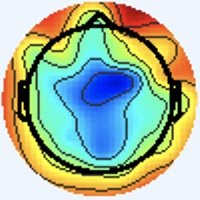

The table this chart was drawn from, first rows:
[238 245 255], [238 245 255], [238 245 255], [238 245 255], [238 245 255], [238 245 255], [238 245 255], [238 245 255], [238 245 255], [238 245 255], [238 245 255], [238 245 255], [238 245 255], [238 245 255], [238 245 255], [238 245 255], [238 245 255], [238 245 255], [238 245 255], [238 245 255], [238 245 255], [238 245 255], [238 245 255], [238 245 255]
[238 245 255], [238 245 255], [238 245 255], [238 245 255], [238 245 255], [238 245 255], [238 245 255], [238 245 255], [238 245 255], [238 245 255], [238 245 255], [238 245 255], [238 245 255], [238 245 255], [238 245 255], [238 245 255], [238 245 255], [238 245 255], [238 245 255], [238 245 255], [238 245 255], [238 245 255], [238 245 255], [238 245 255]
[238 245 255], [238 245 255], [238 245 255], [238 245 255], [238 245 255], [238 245 255], [238 245 255], [238 245 255], [238 245 255], [238 245 255], [238 245 255], [238 245 255], [238 245 255], [238 245 255], [238 245 255], [238 245 255], [238 245 255], [238 245 255], [238 245 255], [238 245 255], [238 245 255], [238 245 255], [238 245 255], [238 245 255]
[238 245 255], [238 245 255], [238 245 255], [238 245 255], [238 245 255], [238 245 255], [238 245 255], [238 245 255], [238 245 255], [238 245 255], [238 245 255], [238 245 255], [238 245 255], [238 245 255], [238 245 255], [238 245 255], [238 245 255], [238 245 255], [238 245 255], [238 245 255], [238 245 255], [238 245 255], [238 245 255], [238 245 255]
[238 245 255], [238 245 255], [238 245 255], [238 245 255], [238 245 255], [238 245 255], [238 245 255], [238 245 255], [238 245 255], [238 245 255], [238 245 255], [238 245 255], [238 245 255], [238 245 255], [238 245 255], [238 245 255], [238 245 255], [238 245 255], [238 245 255], [238 245 255], [238 245 255], [238 245 255], [238 245 255], [238 245 255]
[238 245 255], [238 245 255], [238 245 255], [238 245 255], [238 245 255], [238 245 255], [238 245 255], [238 245 255], [238 245 255], [238 245 255], [238 245 255], [238 245 255], [238 245 255], [238 245 255], [238 245 255], [238 245 255], [238 245 255], [238 245 255], [238 245 255], [238 245 255], [238 245 255], [238 245 255], [238 245 255], [238 245 255]
[238 245 255], [238 245 255], [238 245 255], [238 245 255], [238 245 255], [238 245 255], [238 245 255], [238 245 255], [238 245 255], [238 245 255], [238 245 255], [238 245 255], [238 245 255], [238 245 255], [238 245 255], [238 245 255], [238 245 255], [238 245 255], [238 245 255], [238 245 255], [238 245 255], [238 245 255], [238 245 255], [238 245 255]
[238 245 255], [238 245 255], [238 245 255], [238 245 255], [238 245 255], [238 245 255], [238 245 255], [238 245 255], [238 245 255], [238 245 255], [238 245 255], [238 245 255], [238 245 255], [238 245 255], [238 245 255], [238 245 255], [238 245 255], [238 245 255], [238 245 255], [238 245 255], [238 245 255], [238 245 255], [238 245 255], [238 245 255]
[238 245 255], [238 245 255], [238 245 255], [238 245 255], [238 245 255], [238 245 255], [238 245 255], [238 245 255], [238 245 255], [238 245 255], [238 245 255], [238 245 255], [238 245 255], [238 245 255], [238 245 255], [238 245 255], [238 245 255], [238 245 255], [238 245 255], [238 245 255], [238 245 255], [238 245 255], [238 245 255], [238 245 255]
[238 245 255], [238 245 255], [238 245 255], [238 245 255], [238 245 255], [238 245 255], [238 245 255], [238 245 255], [238 245 255], [238 245 255], [238 245 255], [238 245 255], [238 245 255], [238 245 255], [238 245 255], [238 245 255], [238 245 255], [238 245 255], [238 245 255], [238 245 255], [238 245 255], [238 245 255], [238 245 255], [238 245 255]
[238 245 255], [238 245 255], [238 245 255], [238 245 255], [238 245 255], [238 245 255], [238 245 255], [238 245 255], [238 245 255], [238 245 255], [238 245 255], [238 245 255], [238 245 255], [238 245 255], [238 245 255], [238 245 255], [238 245 255], [238 245 255], [238 245 255], [238 245 255], [238 245 255], [238 245 255], [238 245 255], [238 245 255]
[238 245 255], [238 245 255], [238 245 255], [238 245 255], [238 245 255], [238 245 255], [238 245 255], [238 245 255], [238 245 255], [238 245 255], [238 245 255], [238 245 255], [238 245 255], [238 245 255], [238 245 255], [238 245 255], [238 245 255], [238 245 255], [238 245 255], [238 245 255], [238 245 255], [238 245 255], [238 245 255], [238 245 255]
[238 245 255], [238 245 255], [238 245 255], [238 245 255], [238 245 255], [238 245 255], [238 245 255], [238 245 255], [238 245 255], [238 245 255], [238 245 255], [238 245 255], [238 245 255], [238 245 255], [238 245 255], [238 245 255], [238 245 255], [238 245 255], [238 245 255], [238 245 255], [238 245 255], [238 245 255], [238 245 255], [238 245 255]
[238 245 255], [238 245 255], [238 245 255], [238 245 255], [238 245 255], [238 245 255], [238 245 255], [238 245 255], [238 245 255], [238 245 255], [238 245 255], [238 245 255], [238 245 255], [238 245 255], [238 245 255], [238 245 255], [238 245 255], [238 245 255], [238 245 255], [238 245 255], [238 245 255], [238 245 255], [238 245 255], [238 245 255]
[238 245 255], [238 245 255], [238 245 255], [238 245 255], [238 245 255], [238 245 255], [238 245 255], [238 245 255], [238 245 255], [238 245 255], [238 245 255], [238 245 255], [238 245 255], [238 245 255], [238 245 255], [238 245 255], [238 245 255], [238 245 255], [238 245 255], [238 245 255], [238 245 255], [238 245 255], [238 245 255], [238 245 255]
[238 245 255], [238 245 255], [238 245 255], [238 245 255], [238 245 255], [238 245 255], [238 245 255], [238 245 255], [238 245 255], [238 245 255], [238 245 255], [238 245 255], [238 245 255], [238 245 255], [238 245 255], [238 245 255], [238 245 253], [238 245 253], [238 245 255], [238 244 255], [238 245 255], [238 245 255], [238 245 255], [238 245 255]
[238 245 255], [238 245 255], [238 245 255], [238 245 255], [238 245 255], [238 245 255], [238 245 255], [238 245 255], [238 245 255], [238 245 255], [238 245 255], [238 245 255], [238 245 255], [238 245 255], [238 245 255], [238 245 253], [238 245 251], [238 245 251], [240 244 255], [240 243 255], [240 244 255], [240 244 255], [238 245 253], [238 245 253]
[238 245 255], [238 245 255], [238 245 255], [238 245 255], [238 245 255], [238 245 255], [238 245 255], [238 245 255], [238 245 255], [238 245 255], [238 245 255], [238 245 255], [238 245 255], [238 245 255], [238 245 255], [238 245 253], [238 245 251], [238 245 253], [238 244 255], [238 244 255], [238 244 255], [238 245 255], [238 245 253], [238 245 253]
[238 245 255], [238 245 255], [238 245 255], [238 245 255], [238 245 255], [238 245 255], [238 245 255], [238 245 255], [238 245 255], [238 245 255], [238 245 255], [238 245 255], [238 245 255], [238 245 255], [238 245 255], [238 245 255], [237 246 255], [237 245 255], [236 245 255], [236 245 255], [236 246 255], [237 246 255], [240 244 253], [240 244 253]
[238 245 255], [238 245 255], [238 245 255], [238 245 255], [238 245 255], [238 245 255], [238 245 255], [238 245 255], [238 245 255], [238 245 255], [238 245 255], [238 245 255], [238 245 255], [238 245 255], [238 245 255], [238 245 255], [238 244 255], [237 245 255], [234 246 255], [234 246 255], [236 246 255], [237 246 253], [241 244 251], [241 244 253]
[238 245 255], [238 245 255], [238 245 255], [238 245 255], [238 245 255], [238 245 255], [238 245 255], [238 245 255], [238 245 255], [238 245 255], [238 245 255], [238 245 255], [238 245 255], [238 245 255], [238 245 255], [238 245 255], [240 244 255], [238 244 255], [236 246 255], [234 247 255], [237 246 253], [238 245 251], [243 244 249], [243 243 251]
[238 245 255], [238 245 255], [238 245 255], [238 245 255], [238 245 255], [238 245 255], [238 245 255], [238 245 255], [238 245 255], [238 245 255], [238 245 255], [238 245 255], [238 245 255], [238 245 255], [238 245 255], [238 245 255], [241 243 255], [240 244 255], [237 246 255], [237 246 253], [238 245 251], [241 244 249], [243 244 249], [243 243 253]
[238 245 255], [238 245 255], [238 245 255], [238 245 255], [238 245 255], [238 245 255], [238 245 255], [238 245 255], [238 245 255], [238 245 255], [238 245 255], [238 245 255], [238 245 255], [238 245 255], [238 245 255], [238 245 255], [241 244 253], [240 245 251], [238 245 251], [238 245 251], [241 244 249], [243 244 249], [244 243 251], [241 244 253]
[238 245 255], [238 245 255], [238 245 255], [238 245 255], [238 245 255], [238 245 255], [238 245 255], [238 245 255], [238 245 255], [238 245 255], [238 245 255], [238 245 255], [238 245 255], [238 245 255], [238 245 255], [238 245 255], [240 244 253], [238 245 253], [238 245 251], [238 245 251], [241 244 251], [243 243 253], [243 243 253], [240 244 255]
[238 245 255], [238 245 255], [238 245 255], [238 245 255], [238 245 255], [238 245 255], [238 245 255], [238 245 255], [238 245 255], [238 245 255], [238 245 255], [238 245 255], [238 245 255], [238 245 255], [238 245 255], [238 245 255], [237 246 255], [236 246 255], [236 246 255], [237 246 255], [240 244 255], [241 243 255], [240 244 255], [238 245 255]
[238 245 255], [238 245 255], [238 245 255], [238 245 255], [238 245 255], [238 245 255], [238 245 255], [238 245 255], [238 245 255], [238 245 255], [238 245 255], [238 245 255], [238 245 255], [238 245 255], [238 245 255], [237 246 255], [236 246 255], [236 246 255], [236 246 255], [237 245 255], [238 244 255], [238 244 255], [238 244 255], [237 246 255]
[238 245 255], [238 245 255], [238 245 255], [238 245 255], [238 245 255], [238 245 255], [238 245 255], [238 245 255], [238 245 255], [238 245 255], [238 245 255], [238 245 255], [238 245 255], [238 245 255], [238 245 255], [238 245 255], [237 245 255], [237 245 255], [237 245 255], [237 245 255], [237 245 255], [237 245 255], [237 245 255], [237 246 255]
[238 245 255], [238 245 255], [238 245 255], [238 245 255], [238 245 255], [238 245 255], [238 245 255], [238 245 255], [238 245 255], [238 245 255], [238 245 255], [238 245 255], [238 245 255], [238 245 255], [238 245 255], [238 245 255], [238 245 255], [238 245 255], [238 245 255], [237 245 255], [237 245 255], [236 246 255], [236 246 255], [237 246 253]
[238 245 255], [238 245 255], [238 245 255], [238 245 255], [238 245 255], [238 245 255], [238 245 255], [238 245 255], [238 245 255], [238 245 255], [238 245 255], [238 245 255], [238 245 255], [238 245 255], [238 245 255], [238 245 255], [240 244 253], [240 244 253], [240 244 253], [240 244 255], [237 246 255], [237 246 255], [237 246 253], [238 245 253]
[238 245 255], [238 245 255], [238 245 255], [238 245 255], [238 245 255], [238 245 255], [238 245 255], [238 245 255], [238 245 255], [238 245 255], [238 245 255], [238 245 255], [238 245 255], [238 245 255], [238 245 255], [238 245 255], [240 244 253], [240 244 253], [241 244 253], [240 244 253], [238 245 255], [237 246 255], [238 245 253], [240 245 251]
[238 245 255], [238 245 255], [238 245 255], [238 245 255], [238 245 255], [238 245 255], [238 245 255], [238 245 255], [238 245 255], [238 245 255], [238 245 255], [238 245 255], [238 245 255], [238 245 255], [238 245 255], [238 245 255], [238 245 255], [238 245 255], [240 244 255], [240 244 255], [238 244 255], [237 246 255], [238 245 253], [240 244 253]
[238 245 255], [238 245 255], [238 245 255], [238 245 255], [238 245 255], [238 245 255], [238 245 255], [238 245 255], [238 245 255], [238 245 255], [238 245 255], [238 245 255], [238 245 255], [238 245 255], [238 245 255], [238 245 255], [238 245 253], [240 244 253], [240 244 255], [238 245 255], [237 245 255], [237 246 255], [238 245 253], [240 244 253]
[238 245 255], [238 245 255], [238 245 255], [238 245 255], [238 245 255], [238 245 255], [238 245 255], [238 245 255], [238 245 255], [238 245 255], [238 245 255], [238 245 255], [238 245 255], [238 245 255], [238 245 255], [240 244 253], [242 242 250], [243 243 251], [240 244 255], [238 244 255], [237 246 255], [237 246 253], [237 246 251], [237 244 250]
[238 245 255], [238 245 255], [238 245 255], [238 245 255], [238 245 255], [238 245 255], [238 245 255], [238 245 255], [238 245 255], [238 245 255], [238 245 255], [238 245 255], [238 245 255], [238 245 255], [238 245 255], [240 244 255], [243 246 255], [242 245 254], [239 246 255], [237 246 255], [237 246 255], [237 246 253], [238 246 249], [241 248 254]
[238 245 255], [238 245 255], [238 245 255], [238 245 255], [238 245 255], [238 245 255], [238 245 255], [238 245 255], [238 245 255], [238 245 255], [238 245 255], [238 245 255], [238 245 255], [238 245 255], [238 245 255], [238 245 255], [238 246 255], [235 245 255], [234 247 255], [233 246 252], [237 246 253], [238 245 253], [240 245 251], [248 253 255]
[238 245 255], [238 245 255], [238 245 255], [238 245 255], [238 245 255], [238 245 255], [238 245 255], [238 245 255], [238 245 255], [238 245 255], [238 245 255], [238 245 255], [238 245 255], [238 245 255], [238 245 255], [237 246 255], [235 245 255], [232 245 254], [234 247 255], [235 245 254], [239 246 254], [240 244 253], [240 243 252], [250 253 255]
[238 245 255], [238 245 255], [238 245 255], [238 245 255], [238 245 255], [238 245 255], [238 245 255], [238 245 255], [238 245 255], [238 245 255], [238 245 255], [238 245 255], [238 245 255], [238 245 255], [238 245 255], [238 245 253], [238 247 252], [237 246 253], [238 246 255], [238 244 255], [241 245 255], [241 245 254], [240 243 252], [249 249 251]
[238 245 255], [238 245 255], [238 245 255], [238 245 255], [238 245 255], [238 245 255], [238 245 255], [238 245 255], [238 245 255], [238 245 255], [238 245 255], [238 245 255], [238 245 255], [238 245 255], [238 245 255], [238 245 253], [239 246 252], [239 246 254], [241 243 255], [240 242 255], [240 244 255], [243 246 255], [245 246 248], [249 243 229]
[238 245 255], [238 245 255], [238 245 255], [238 245 255], [238 245 255], [238 245 255], [238 245 255], [238 245 255], [238 245 255], [238 245 255], [238 245 255], [238 245 255], [238 245 255], [238 245 255], [238 245 255], [238 245 255], [237 243 255], [241 245 255], [242 242 254], [243 243 255], [241 243 255], [245 246 251], [246 247 233], [241 233 187]
[238 245 255], [238 245 255], [238 245 255], [238 245 255], [238 245 255], [238 245 255], [238 245 255], [238 245 255], [238 245 255], [238 245 255], [238 245 255], [238 245 255], [238 245 255], [238 245 255], [238 245 255], [238 244 255], [237 243 255], [243 247 255], [243 243 253], [245 244 250], [244 243 251], [248 244 235], [250 242 196], [237 218 139]
[238 245 255], [238 245 255], [238 245 255], [238 245 255], [238 245 255], [238 245 255], [238 245 255], [238 245 255], [238 245 255], [238 245 255], [238 245 255], [238 245 255], [238 245 255], [238 245 255], [238 245 255], [238 245 255], [240 244 255], [240 244 255], [240 243 248], [248 248 246], [253 246 236], [242 228 189], [238 212 127], [239 208  91]
[238 245 255], [238 245 255], [238 245 255], [238 245 255], [238 245 255], [238 245 255], [238 245 255], [238 245 255], [238 245 255], [238 245 255], [238 245 255], [238 245 255], [238 245 255], [238 245 255], [238 245 255], [238 245 255], [238 244 255], [239 243 252], [240 246 244], [247 246 228], [250 237 195], [241 217 145], [238 202  88], [241 205  67]
[238 245 255], [238 245 255], [238 245 255], [238 245 255], [238 245 255], [238 245 255], [238 245 255], [238 245 255], [238 245 255], [238 245 255], [238 245 255], [238 245 255], [238 245 255], [238 245 255], [238 245 255], [238 244 255], [235 243 255], [240 247 253], [243 249 235], [237 232 190], [238 212 128], [238 202  90], [236 201  73], [241 208  69]
[238 245 255], [238 245 255], [238 245 255], [238 245 255], [238 245 255], [238 245 255], [238 245 255], [238 245 255], [238 245 255], [238 245 255], [238 245 255], [238 245 255], [238 245 255], [238 245 255], [238 245 255], [238 245 255], [237 245 255], [240 249 248], [243 248 225], [230 224 164], [233 202  94], [243 203  71], [242 206  70], [244 213  71]
[238 245 255], [238 245 255], [238 245 255], [238 245 255], [238 245 255], [238 245 255], [238 245 255], [238 245 255], [238 245 255], [238 245 255], [238 245 255], [238 245 255], [238 245 255], [238 245 255], [238 245 255], [238 245 253], [238 246 249], [242 248 238], [248 252 219], [242 233 166], [243 213 101], [246 208  73], [244 211  70], [249 223  74]
[238 245 255], [238 245 255], [238 245 255], [238 245 255], [238 245 255], [238 245 255], [238 245 255], [238 245 255], [238 245 255], [238 245 255], [238 245 255], [238 245 255], [238 245 255], [238 245 255], [238 245 255], [240 245 249], [245 247 242], [245 245 221], [249 244 189], [245 231 143], [245 221  99], [247 219  76], [248 220  74], [252 233  77]
[238 245 255], [238 245 255], [238 245 255], [238 245 255], [238 245 255], [238 245 255], [238 245 255], [238 245 255], [238 245 255], [238 245 255], [238 245 255], [238 245 255], [238 245 255], [238 245 255], [238 245 255], [241 245 246], [253 247 233], [245 232 188], [239 219 132], [239 219  98], [246 231  90], [252 237  84], [254 235  79], [252 238  77]
[238 245 255], [238 245 255], [237 246 255], [238 245 255], [238 245 255], [238 245 255], [238 245 255], [238 245 255], [240 244 255], [240 244 255], [238 245 255], [238 245 255], [238 245 253], [238 245 251], [241 245 248], [248 244 232], [252 234 196], [244 217 146], [237 207  97], [247 221  84], [254 240  89], [250 242  82], [253 241  79], [255 249  89]
[238 245 253], [237 246 253], [236 246 255], [237 246 255], [240 244 255], [240 244 255], [238 245 255], [240 244 255], [241 244 253], [241 244 253], [240 244 253], [238 245 253], [239 248 253], [241 247 245], [248 244 235], [240 221 188], [233 195 122], [237 194  89], [242 206  83], [249 222  81], [255 237  83], [253 241  79], [250 241  78], [255 249  94]
[237 246 255], [237 246 255], [237 246 255], [237 246 255], [240 244 255], [240 244 255], [238 244 255], [238 245 255], [241 245 254], [240 244 253], [237 244 254], [235 244 253], [236 245 250], [243 248 242], [251 244 226], [237 215 166], [228 184  87], [237 189  63], [247 211  75], [250 224  79], [255 240  83], [254 244  84], [250 241  84], [245 240  96]
[234 246 255], [236 246 255], [238 244 255], [240 244 255], [240 244 253], [238 245 253], [238 244 255], [238 244 255], [237 246 255], [236 245 254], [237 244 255], [236 243 255], [239 246 255], [246 251 247], [251 249 226], [237 220 164], [231 192  89], [242 200  66], [246 218  74], [252 236  81], [255 249  88], [255 252  93], [252 248  97], [184 183  57]
[236 246 255], [237 245 255], [240 244 255], [241 243 255], [238 245 253], [238 245 253], [238 245 255], [237 245 255], [235 245 254], [236 246 255], [238 245 255], [239 245 255], [242 246 249], [244 242 227], [245 236 193], [239 217 141], [234 197  83], [246 207  68], [249 224  72], [254 242  82], [252 249  86], [252 252  94], [255 255 110], [151 149  36]
[240 245 251], [240 244 253], [240 244 255], [240 244 255], [238 245 255], [237 246 255], [238 245 253], [237 246 255], [237 247 255], [236 246 255], [238 245 255], [242 246 247], [248 246 233], [239 227 187], [236 209 130], [237 199  92], [239 196  68], [245 207  64], [252 229  73], [254 242  80], [252 250  88], [250 251  95], [251 248 105], [153 153  43]
[240 245 251], [240 245 251], [240 244 255], [240 244 255], [237 245 255], [237 245 255], [238 245 253], [237 246 253], [238 246 255], [237 245 255], [237 244 252], [245 247 242], [253 251 228], [239 222 168], [234 194  98], [238 188  67], [246 197  66], [248 210  67], [255 230  76], [255 245  85], [254 252  90], [252 253  99], [253 250 109], [156 155  47]
[238 244 255], [238 244 255], [240 244 255], [240 244 255], [237 245 255], [236 246 255], [237 246 253], [238 245 251], [241 243 255], [241 243 255], [238 245 251], [243 248 241], [250 251 220], [239 223 164], [240 194 100], [246 190  71], [243 192  65], [249 210  71], [254 228  81], [255 242  86], [250 248  86], [249 250  94], [253 250 107], [162 162  52]
[237 245 255], [238 244 255], [240 244 255], [238 245 255], [237 245 255], [237 245 255], [237 246 253], [238 245 253], [243 243 255], [244 244 254], [245 246 248], [245 244 226], [249 241 194], [243 217 142], [243 194  92], [246 190  71], [245 195  70], [248 208  74], [254 230  82], [253 240  84], [254 251  94], [245 247 101], [223 221  98], [148 150  51]
[238 244 255], [238 245 255], [239 246 254], [237 246 253], [237 246 255], [236 245 254], [238 244 255], [241 245 255], [240 242 255], [246 245 251], [250 246 237], [239 225 190], [232 200 123], [238 197  91], [243 196  78], [246 198  72], [244 200  75], [245 211  75], [252 231  78], [255 250  90], [251 250 100], [185 185  61], [107 105  22], [126 130  54]
[240 244 255], [238 245 255], [238 245 253], [237 246 253], [237 246 253], [237 246 255], [238 244 255], [239 242 255], [243 245 255], [247 247 249], [252 245 235], [220 202 166], [188 155  78], [210 167  62], [244 200  79], [246 203  73], [240 199  71], [244 213  73], [247 231  74], [255 253  96], [250 249 105], [149 149  39], [47 45  0], [113 119  55]
[242 244 255], [240 244 255], [237 244 252], [238 245 253], [238 247 252], [238 247 254], [237 245 255], [237 243 255], [240 243 250], [254 254 255], [252 251 247], [178 170 151], [103  84  41], [150 121  45], [238 196  84], [249 205  72], [240 202  65], [246 218  74], [246 230  75], [254 247  94], [249 248 108], [147 149  40], [40 40  0], [112 119  52]
[242 244 255], [240 244 255], [238 245 255], [237 246 253], [238 245 251], [237 246 253], [238 246 255], [238 245 253], [244 244 244], [255 248 240], [245 231 218], [153 137 114], [59 44 13], [117  97  38], [231 194  87], [249 207  73], [244 207  67], [242 212  66], [247 230  78], [255 250 100], [253 250 107], [173 174  55], [92 93 13], [122 129  52]
[240 244 255], [239 246 255], [237 247 255], [237 246 255], [237 244 254], [238 245 255], [238 248 255], [244 249 253], [251 244 236], [238 216 193], [219 177 137], [145 102  59], [67 44 10], [123 104  48], [229 199  89], [248 210  75], [242 203  66], [248 212  72], [254 233  82], [252 241  87], [255 253  98], [236 238  95], [202 203  84], [141 147  49]
... 139 more rows
